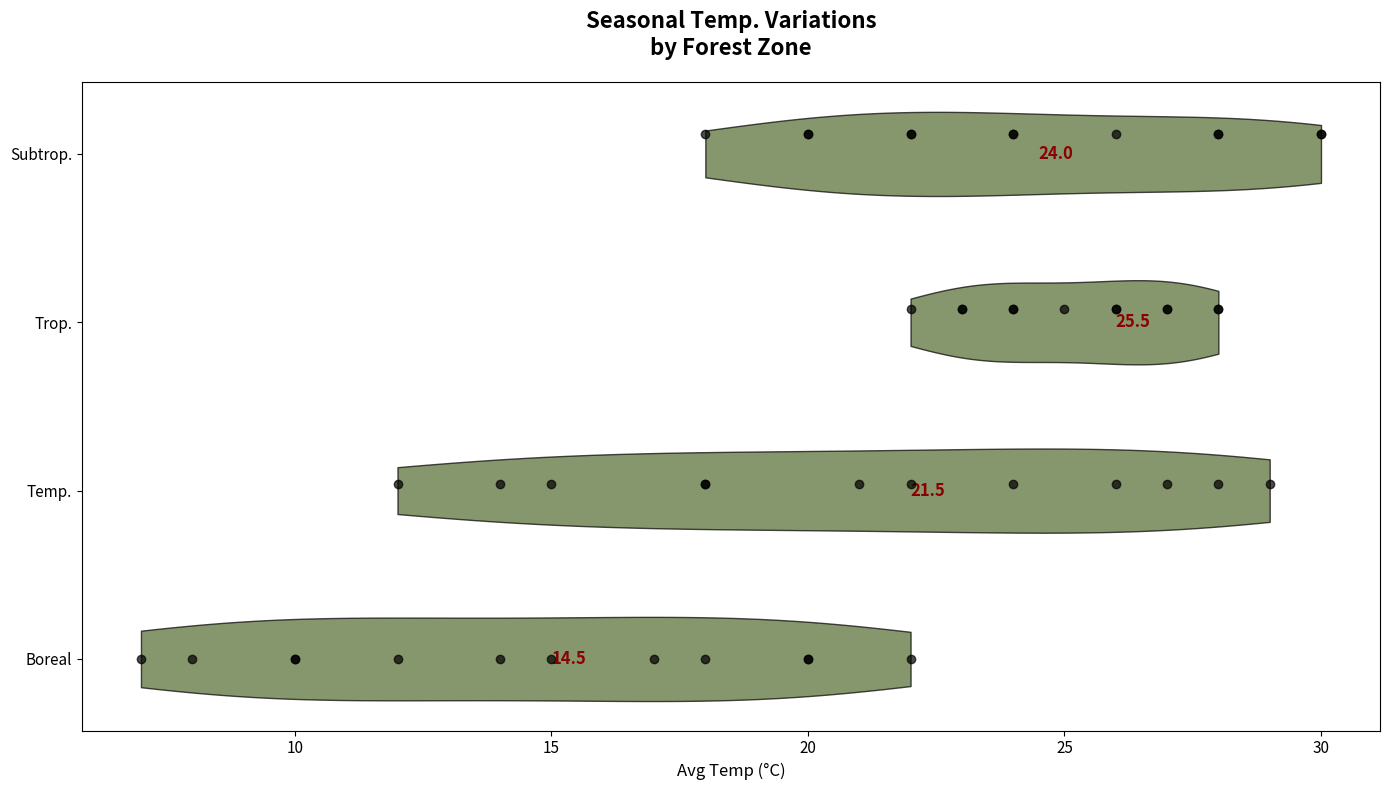

The script that saved this image:
import matplotlib.pyplot as plt
import numpy as np

boreal_temps = [7, 10, 12, 15, 17, 20, 22, 20, 18, 14, 10, 8]
temperate_temps = [12, 15, 18, 21, 24, 27, 29, 28, 26, 22, 18, 14]
tropical_temps = [22, 23, 24, 25, 26, 27, 28, 28, 27, 26, 24, 23]
subtropical_temps = [18, 20, 22, 24, 26, 28, 30, 30, 28, 24, 22, 20]
data = [boreal_temps, temperate_temps, tropical_temps, subtropical_temps]

zones = ['Boreal', 'Temp.', 'Trop.', 'Subtrop.']
fig, ax = plt.subplots(figsize=(14, 8))

vparts = ax.violinplot(data, showmeans=False, showmedians=False, showextrema=False, vert=False)

color = '#556B2F'

for pc in vparts['bodies']:
    pc.set_facecolor(color)
    pc.set_edgecolor('black')
    pc.set_alpha(0.7)

for i, temp_data in enumerate(data):
    y = np.full(len(temp_data), i + 1) + 0.04 * i  # Randomness eliminated
    ax.scatter(temp_data, y, alpha=0.7, color='black', zorder=5)

for i, forest_data in enumerate(data):
    median_val = np.median(forest_data)
    ax.text(median_val + 0.5, i + 1, f'{median_val:.1f}', verticalalignment='center', fontsize=12, color='darkred', weight='bold')

ax.set_title('Seasonal Temp. Variations\nby Forest Zone', fontsize=16, weight='bold', pad=20)
ax.set_xlabel('Avg Temp (°C)', fontsize=12)
ax.set_yticks(range(1, len(zones) + 1))
ax.set_yticklabels(zones)
plt.xticks(fontsize=11)
plt.yticks(fontsize=11)

plt.tight_layout()

plt.show()
